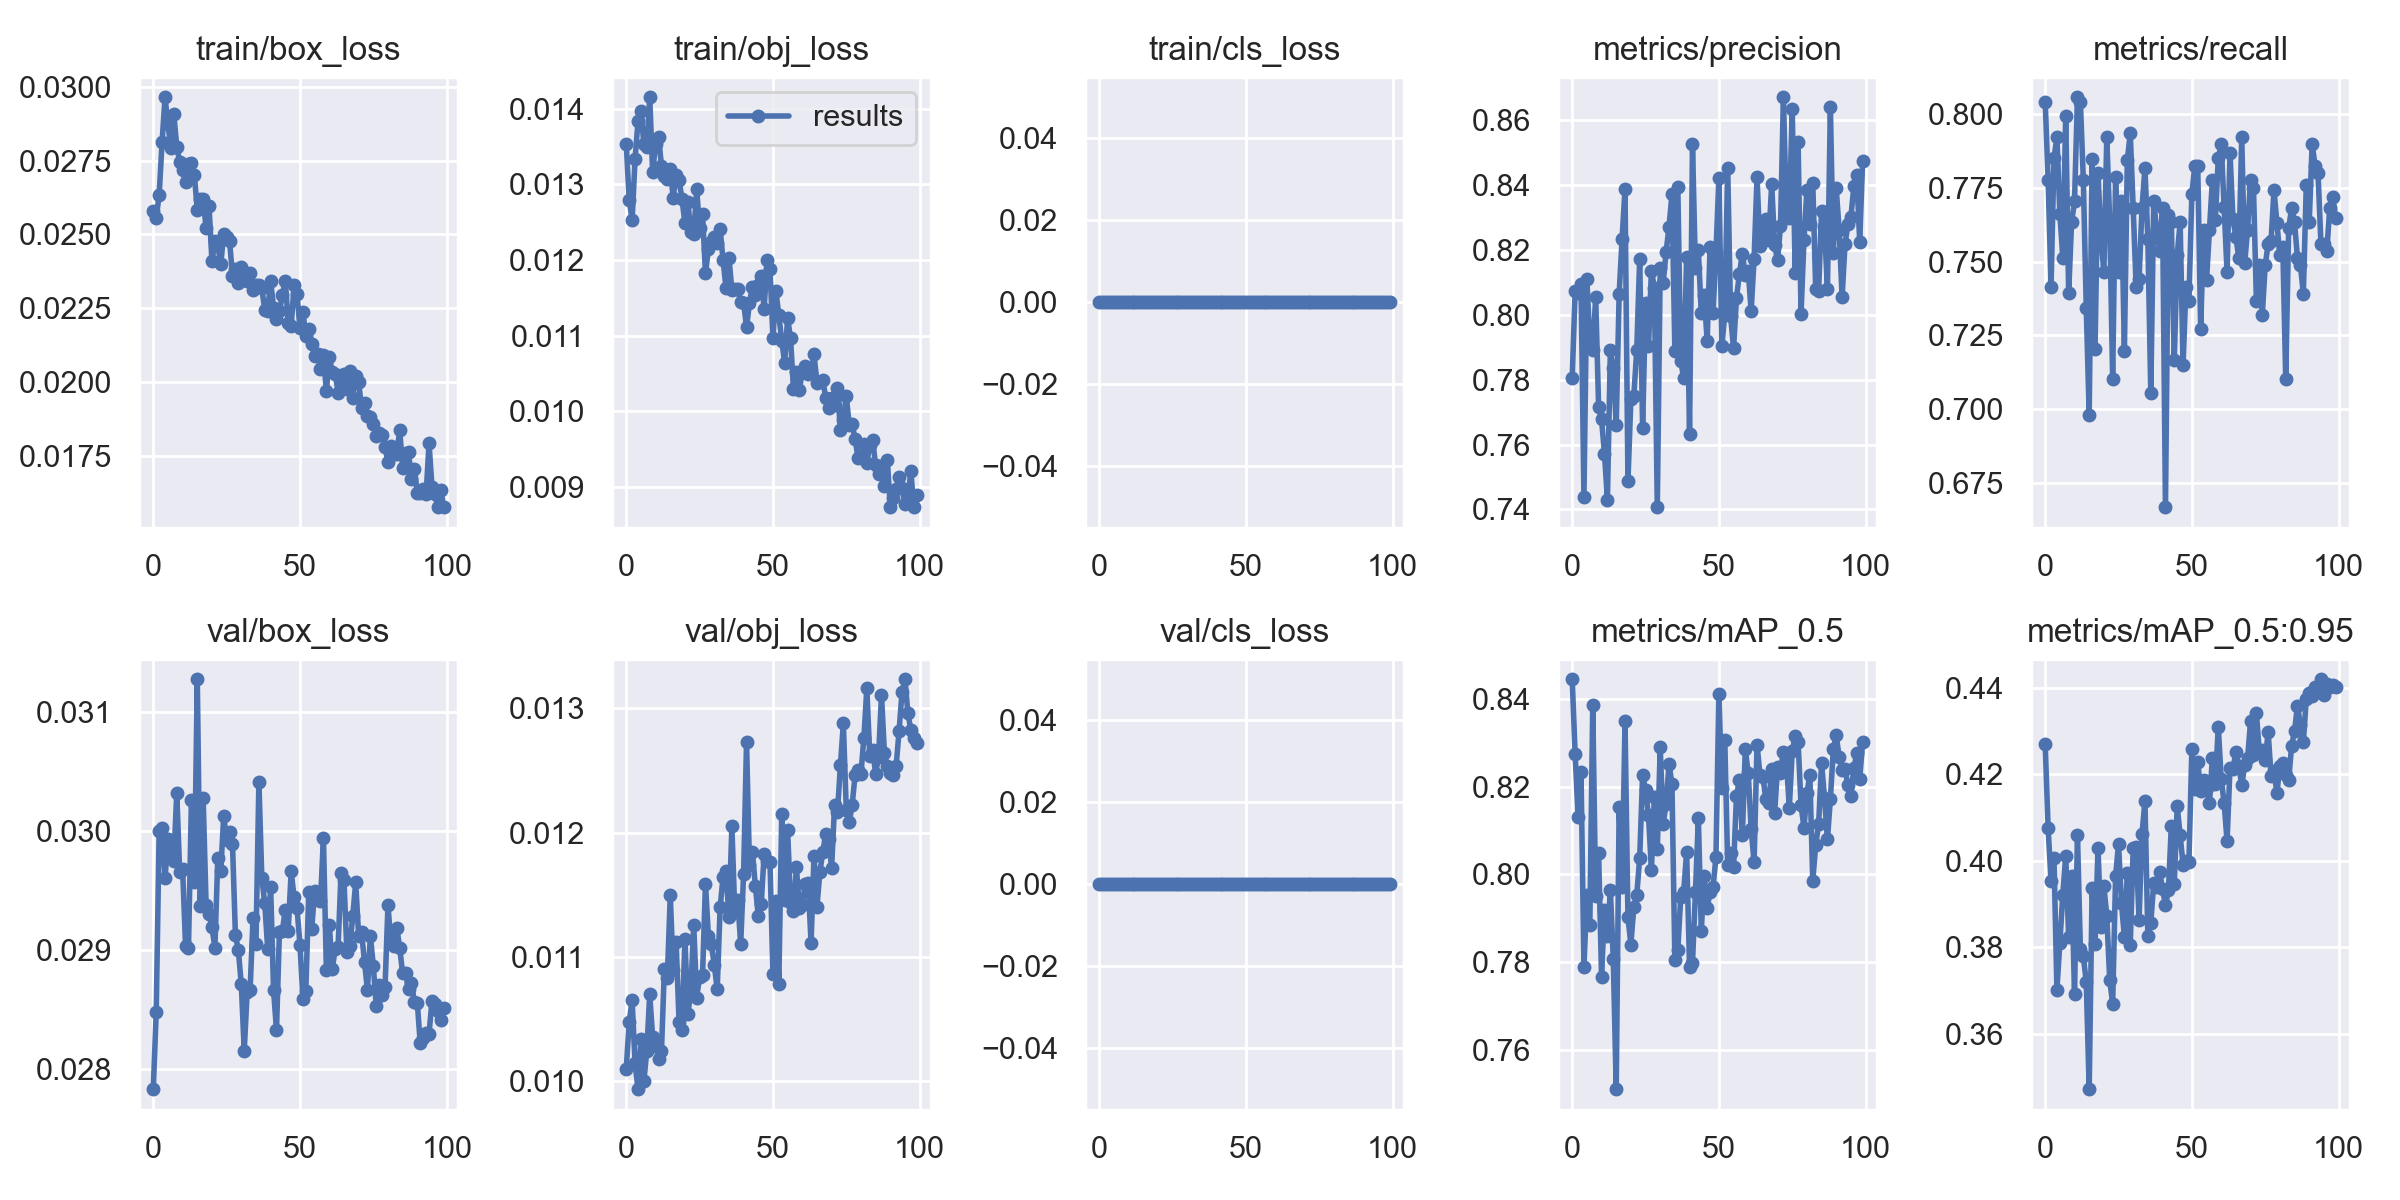

Data behind this chart, as committed beside it:
epoch, train/box_loss, train/obj_loss, train/cls_loss, metrics/precision, metrics/recall, metrics/mAP_0.5, metrics/mAP_0.5:0.95, val/box_loss, val/obj_loss, val/cls_loss, x/lr0, x/lr1, x/lr2
0, 0.02581, 0.01353, 0, 0.7805, 0.8044, 0.8445, 0.427, 0.02783, 0.0101, 0, 0.07026, 0.003304, 0.003304
1, 0.02557, 0.0128, 0, 0.8074, 0.7778, 0.8274, 0.4075, 0.02848, 0.01047, 0, 0.0402, 0.006572, 0.006572
2, 0.02633, 0.01253, 0, 0.8065, 0.7416, 0.8131, 0.3954, 0.03, 0.01065, 0, 0.01007, 0.009773, 0.009773
3, 0.02813, 0.01334, 0, 0.8093, 0.785, 0.8233, 0.4006, 0.03002, 0.01014, 0, 0.009703, 0.009703, 0.009703
4, 0.02964, 0.01383, 0, 0.7438, 0.7923, 0.779, 0.3702, 0.0296, 0.009933, 0, 0.009703, 0.009703, 0.009703
5, 0.02873, 0.01397, 0, 0.8108, 0.7662, 0.7953, 0.3811, 0.02993, 0.01034, 0, 0.009604, 0.009604, 0.009604
6, 0.02792, 0.01354, 0, 0.7914, 0.7514, 0.7884, 0.3922, 0.02978, 0.009997, 0, 0.009505, 0.009505, 0.009505
7, 0.02907, 0.01349, 0, 0.7892, 0.7995, 0.8386, 0.4011, 0.02975, 0.01024, 0, 0.009406, 0.009406, 0.009406
8, 0.02797, 0.01415, 0, 0.8053, 0.7395, 0.795, 0.3825, 0.03032, 0.0107, 0, 0.009307, 0.009307, 0.009307
9, 0.02745, 0.01316, 0, 0.7716, 0.7633, 0.8048, 0.3966, 0.02966, 0.01035, 0, 0.009208, 0.009208, 0.009208
10, 0.02717, 0.01353, 0, 0.7678, 0.7705, 0.7767, 0.3692, 0.02968, 0.01029, 0, 0.009109, 0.009109, 0.009109
11, 0.02676, 0.01363, 0, 0.7571, 0.8058, 0.7919, 0.4061, 0.02903, 0.01018, 0, 0.00901, 0.00901, 0.00901
12, 0.02738, 0.01325, 0, 0.743, 0.8044, 0.7859, 0.3795, 0.02902, 0.01024, 0, 0.008911, 0.008911, 0.008911
13, 0.02743, 0.01312, 0, 0.789, 0.7778, 0.7963, 0.3779, 0.03026, 0.0109, 0, 0.008812, 0.008812, 0.008812
14, 0.02701, 0.01307, 0, 0.7837, 0.7343, 0.7807, 0.372, 0.02957, 0.01083, 0, 0.008713, 0.008713, 0.008713
15, 0.02583, 0.0132, 0, 0.7661, 0.6981, 0.751, 0.3473, 0.03127, 0.01149, 0, 0.008614, 0.008614, 0.008614
16, 0.02621, 0.01282, 0, 0.8064, 0.7847, 0.8154, 0.3937, 0.02937, 0.01089, 0, 0.008515, 0.008515, 0.008515
17, 0.02619, 0.01312, 0, 0.8233, 0.7205, 0.797, 0.3808, 0.03028, 0.01112, 0, 0.008416, 0.008416, 0.008416
18, 0.02521, 0.01306, 0, 0.8387, 0.7802, 0.8348, 0.403, 0.02938, 0.01047, 0, 0.008317, 0.008317, 0.008317
19, 0.02597, 0.01281, 0, 0.7486, 0.7584, 0.7902, 0.3848, 0.0293, 0.01041, 0, 0.008218, 0.008218, 0.008218
20, 0.02409, 0.01248, 0, 0.7742, 0.7464, 0.7839, 0.3942, 0.02919, 0.01115, 0, 0.008119, 0.008119, 0.008119
21, 0.02477, 0.01277, 0, 0.7749, 0.7923, 0.7926, 0.3873, 0.02902, 0.01053, 0, 0.00802, 0.00802, 0.00802
22, 0.02463, 0.01237, 0, 0.7891, 0.7633, 0.7953, 0.3725, 0.02977, 0.01073, 0, 0.007921, 0.007921, 0.007921
23, 0.02399, 0.01234, 0, 0.8172, 0.7101, 0.8037, 0.367, 0.02966, 0.01125, 0, 0.007822, 0.007822, 0.007822
24, 0.02502, 0.01294, 0, 0.7651, 0.7788, 0.8227, 0.3964, 0.03013, 0.01067, 0, 0.007723, 0.007723, 0.007723
25, 0.02492, 0.01243, 0, 0.8035, 0.7464, 0.8191, 0.4039, 0.02993, 0.01084, 0, 0.007624, 0.007624, 0.007624
26, 0.02478, 0.01261, 0, 0.7903, 0.7705, 0.8134, 0.3903, 0.02999, 0.01085, 0, 0.007525, 0.007525, 0.007525
27, 0.02361, 0.01182, 0, 0.8136, 0.7198, 0.801, 0.3824, 0.02989, 0.01159, 0, 0.007426, 0.007426, 0.007426
28, 0.02383, 0.01214, 0, 0.8084, 0.7845, 0.8175, 0.3972, 0.02913, 0.01117, 0, 0.007327, 0.007327, 0.007327
29, 0.02337, 0.01224, 0, 0.7407, 0.7935, 0.8056, 0.3806, 0.029, 0.0111, 0, 0.007228, 0.007228, 0.007228
30, 0.02388, 0.0123, 0, 0.8144, 0.7681, 0.8289, 0.403, 0.02871, 0.01093, 0, 0.007129, 0.007129, 0.007129
31, 0.02375, 0.01223, 0, 0.8096, 0.7416, 0.8115, 0.4032, 0.02815, 0.01074, 0, 0.00703, 0.00703, 0.00703
32, 0.02342, 0.0124, 0, 0.8193, 0.744, 0.8159, 0.3864, 0.02865, 0.0114, 0, 0.006931, 0.006931, 0.006931
33, 0.02369, 0.012, 0, 0.827, 0.7681, 0.8251, 0.4061, 0.02866, 0.01164, 0, 0.006832, 0.006832, 0.006832
34, 0.02313, 0.01163, 0, 0.8371, 0.7818, 0.8206, 0.4138, 0.02926, 0.01169, 0, 0.006733, 0.006733, 0.006733
35, 0.02329, 0.01203, 0, 0.7887, 0.7576, 0.7803, 0.3826, 0.02905, 0.01132, 0, 0.006634, 0.006634, 0.006634
36, 0.0233, 0.0116, 0, 0.8393, 0.7053, 0.7828, 0.3857, 0.03042, 0.01205, 0, 0.006535, 0.006535, 0.006535
37, 0.02318, 0.01162, 0, 0.7859, 0.7705, 0.7949, 0.3949, 0.02961, 0.01136, 0, 0.006436, 0.006436, 0.006436
38, 0.02245, 0.01161, 0, 0.7804, 0.7609, 0.796, 0.394, 0.02939, 0.01146, 0, 0.006337, 0.006337, 0.006337
39, 0.0224, 0.01145, 0, 0.8178, 0.7536, 0.8051, 0.3974, 0.02901, 0.0111, 0, 0.006238, 0.006238, 0.006238
40, 0.02344, 0.01143, 0, 0.7633, 0.7681, 0.7788, 0.3935, 0.02953, 0.01167, 0, 0.006139, 0.006139, 0.006139
41, 0.02252, 0.01111, 0, 0.8524, 0.6667, 0.7797, 0.3898, 0.02866, 0.01273, 0, 0.00604, 0.00604, 0.00604
42, 0.02215, 0.01143, 0, 0.8143, 0.7657, 0.7958, 0.3931, 0.02833, 0.01174, 0, 0.005941, 0.005941, 0.005941
43, 0.02241, 0.01164, 0, 0.8198, 0.7633, 0.8128, 0.4081, 0.02916, 0.01184, 0, 0.005842, 0.005842, 0.005842
44, 0.02294, 0.01153, 0, 0.8004, 0.7167, 0.7871, 0.3946, 0.02916, 0.01157, 0, 0.005743, 0.005743, 0.005743
45, 0.02344, 0.01167, 0, 0.8059, 0.7523, 0.7995, 0.4126, 0.02934, 0.01133, 0, 0.005644, 0.005644, 0.005644
46, 0.02201, 0.01179, 0, 0.7919, 0.7633, 0.7922, 0.4059, 0.02916, 0.01142, 0, 0.005545, 0.005545, 0.005545
47, 0.0219, 0.01135, 0, 0.8209, 0.715, 0.796, 0.3991, 0.02966, 0.01182, 0, 0.005446, 0.005446, 0.005446
48, 0.02327, 0.012, 0, 0.8006, 0.7416, 0.7971, 0.4, 0.02944, 0.01177, 0, 0.005347, 0.005347, 0.005347
49, 0.02299, 0.01188, 0, 0.8192, 0.7367, 0.8038, 0.3997, 0.02935, 0.01176, 0, 0.005248, 0.005248, 0.005248
50, 0.02182, 0.01097, 0, 0.8421, 0.773, 0.8411, 0.4259, 0.02905, 0.01086, 0, 0.005149, 0.005149, 0.005149
51, 0.02239, 0.01159, 0, 0.7903, 0.7826, 0.8197, 0.4166, 0.02859, 0.01145, 0, 0.00505, 0.00505, 0.00505
52, 0.02156, 0.01127, 0, 0.8, 0.7826, 0.8307, 0.4229, 0.02866, 0.01078, 0, 0.004951, 0.004951, 0.004951
53, 0.0218, 0.01093, 0, 0.8453, 0.727, 0.8022, 0.4162, 0.02949, 0.01215, 0, 0.004852, 0.004852, 0.004852
54, 0.0213, 0.01064, 0, 0.7994, 0.7609, 0.8048, 0.4188, 0.02918, 0.01145, 0, 0.004753, 0.004753, 0.004753
55, 0.02089, 0.01123, 0, 0.7897, 0.7436, 0.8016, 0.4168, 0.0295, 0.01202, 0, 0.004654, 0.004654, 0.004654
56, 0.02097, 0.01096, 0, 0.8053, 0.7609, 0.8179, 0.4134, 0.02946, 0.01143, 0, 0.004555, 0.004555, 0.004555
57, 0.02044, 0.01029, 0, 0.8125, 0.7778, 0.8215, 0.4238, 0.02942, 0.01136, 0, 0.004456, 0.004456, 0.004456
58, 0.02092, 0.01052, 0, 0.8188, 0.7642, 0.8088, 0.4178, 0.02994, 0.01172, 0, 0.004357, 0.004357, 0.004357
59, 0.0197, 0.01028, 0, 0.8122, 0.785, 0.8285, 0.431, 0.02883, 0.01139, 0, 0.004258, 0.004258, 0.004258
... 40 more rows
